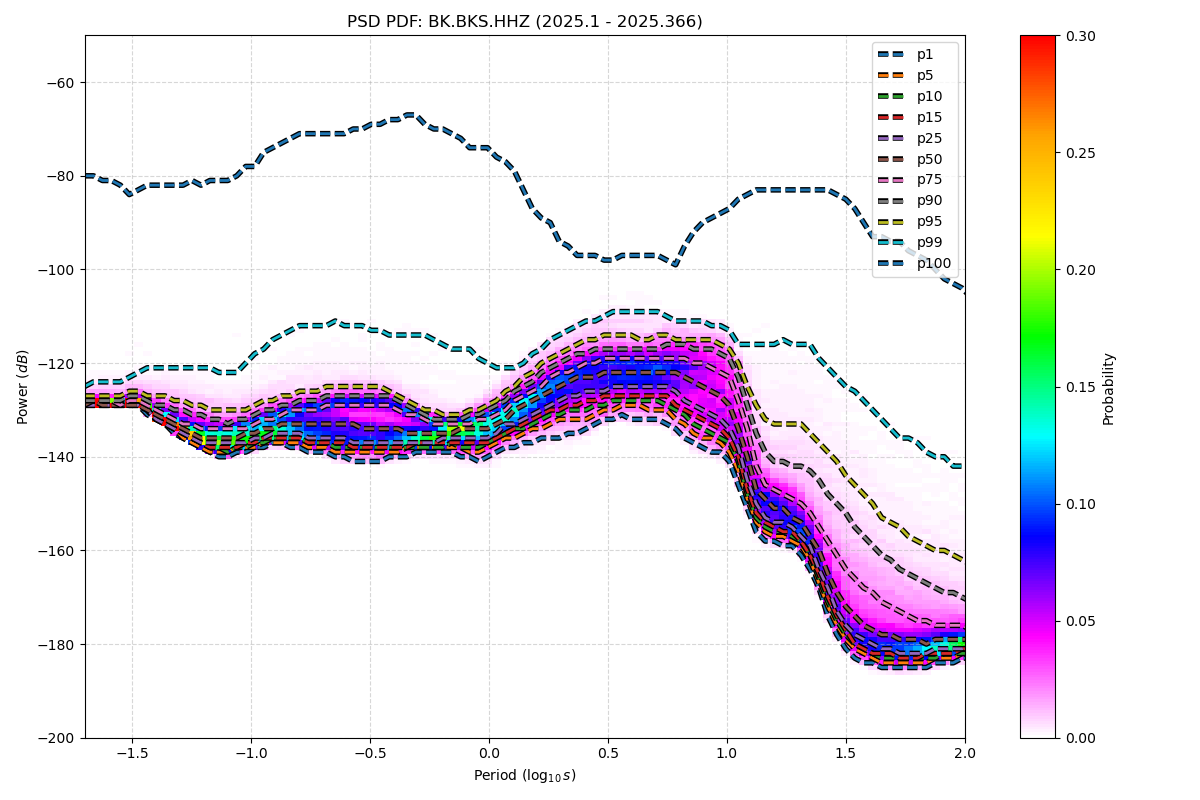

Source data for this figure (header and first rows):
period_log10, p1, p5, p10, p15, p25, p50, p75, p90, p95, p99, p100
-1.699, -129, -129, -129, -129, -129, -129, -128, -128, -127, -125, -80
-1.661, -129, -129, -129, -129, -129, -128, -128, -128, -127, -124, -80
-1.624, -129, -129, -129, -129, -129, -129, -128, -128, -127, -124, -81
-1.586, -129, -129, -129, -129, -129, -129, -128, -128, -127, -124, -81
-1.548, -129, -129, -129, -129, -129, -129, -129, -128, -127, -124, -82
-1.511, -129, -129, -129, -129, -129, -129, -128, -127, -126, -123, -84
-1.473, -129, -129, -129, -129, -129, -129, -128, -127, -126, -122, -83
-1.436, -131, -130, -130, -130, -130, -130, -129, -128, -127, -121, -82
-1.398, -132, -132, -132, -132, -132, -131, -130, -129, -127, -121, -82
-1.36, -133, -133, -133, -133, -133, -132, -131, -129, -127, -121, -82
-1.323, -135, -134, -134, -134, -134, -133, -132, -130, -128, -121, -82
-1.285, -136, -136, -135, -135, -135, -134, -133, -130, -128, -121, -82
-1.247, -137, -137, -136, -136, -136, -135, -133, -131, -129, -121, -81
-1.21, -138, -138, -137, -137, -137, -136, -134, -131, -129, -121, -82
-1.172, -139, -139, -138, -138, -137, -136, -134, -132, -130, -121, -81
-1.135, -140, -139, -138, -138, -137, -136, -134, -132, -130, -122, -81
-1.097, -140, -139, -139, -138, -137, -136, -134, -133, -130, -122, -81
-1.059, -139, -138, -138, -138, -137, -136, -134, -132, -130, -122, -80
-1.022, -139, -138, -138, -137, -137, -135, -134, -132, -130, -120, -78
-0.984, -138, -138, -137, -137, -136, -135, -133, -131, -129, -118, -78
-0.9464, -138, -137, -137, -136, -136, -134, -132, -130, -128, -117, -75
-0.9088, -137, -137, -136, -136, -135, -134, -132, -130, -128, -115, -74
-0.8711, -137, -137, -136, -136, -135, -133, -131, -129, -127, -114, -73
-0.8335, -138, -137, -136, -136, -135, -133, -130, -129, -127, -113, -72
-0.7959, -138, -137, -136, -136, -135, -133, -130, -128, -126, -112, -71
-0.7583, -139, -138, -137, -137, -136, -133, -130, -128, -126, -112, -71
-0.7206, -139, -138, -137, -137, -136, -133, -130, -128, -126, -112, -71
-0.683, -139, -138, -137, -137, -136, -133, -129, -127, -125, -112, -71
-0.6454, -140, -139, -138, -137, -136, -133, -129, -127, -125, -111, -71
-0.6077, -140, -139, -138, -137, -136, -133, -129, -127, -125, -112, -71
-0.5701, -141, -139, -138, -138, -137, -133, -129, -127, -125, -112, -70
-0.5325, -141, -139, -138, -138, -137, -134, -129, -127, -125, -112, -70
-0.4949, -141, -139, -138, -138, -137, -134, -129, -127, -125, -113, -69
-0.4572, -141, -139, -138, -138, -137, -134, -129, -127, -125, -113, -69
-0.4196, -140, -139, -138, -138, -137, -134, -129, -127, -126, -114, -68
-0.382, -140, -139, -138, -138, -137, -134, -130, -128, -127, -114, -68
-0.3443, -140, -138, -138, -138, -137, -135, -131, -129, -128, -114, -67
-0.3067, -139, -138, -138, -137, -137, -135, -131, -130, -129, -114, -67
-0.2691, -139, -138, -138, -137, -137, -135, -132, -131, -130, -114, -69
-0.2314, -139, -138, -138, -137, -137, -135, -133, -132, -130, -115, -70
-0.1938, -139, -138, -138, -137, -136, -135, -133, -132, -131, -116, -70
-0.1562, -139, -138, -137, -137, -136, -135, -133, -132, -131, -117, -71
-0.1186, -140, -138, -138, -137, -136, -134, -133, -132, -131, -117, -72
-0.08093, -140, -139, -138, -137, -136, -134, -133, -131, -130, -117, -74
-0.04331, -141, -139, -138, -137, -136, -134, -132, -131, -130, -119, -74
-0.005676, -140, -138, -137, -137, -136, -134, -132, -130, -129, -120, -74
0.03195, -139, -137, -136, -136, -135, -133, -131, -129, -128, -121, -76
0.06958, -138, -136, -135, -135, -133, -132, -130, -128, -126, -121, -77
0.1072, -138, -136, -134, -134, -133, -130, -128, -126, -125, -121, -79
0.1448, -137, -135, -134, -133, -132, -129, -127, -125, -123, -120, -83
0.1825, -137, -134, -133, -132, -131, -128, -126, -124, -122, -118, -87
0.2201, -136, -134, -132, -131, -130, -127, -125, -122, -120, -117, -89
0.2577, -136, -133, -131, -130, -129, -126, -123, -121, -119, -115, -90
0.2954, -136, -132, -131, -130, -128, -125, -122, -120, -118, -114, -94
0.333, -135, -132, -130, -129, -127, -124, -122, -119, -117, -113, -95
0.3706, -135, -132, -130, -129, -127, -123, -121, -118, -116, -112, -97
0.4082, -134, -132, -130, -128, -126, -123, -120, -118, -115, -111, -97
0.4459, -133, -131, -129, -128, -126, -123, -120, -117, -115, -111, -97
0.4835, -132, -130, -129, -127, -126, -122, -119, -117, -114, -110, -98
0.5211, -132, -130, -128, -127, -125, -122, -119, -117, -114, -109, -98
... 62 more rows
